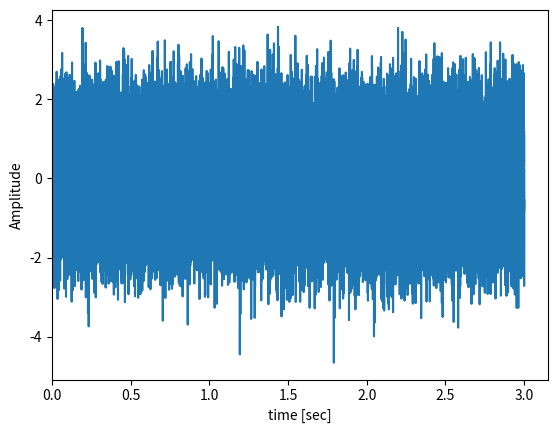

Generate this figure with matplotlib: (Note: this script raises an exception after producing the figure.)
import numpy as np
import matplotlib.pyplot as plt

def make_white_noise(length):
  return np.random.normal(size=int(length))

if __name__ == "__main__":
  np.random.seed(0)
  
  fs = 16000 # サンプリング周波数[Hz]
  sec = 3.0

  y = make_white_noise(fs*sec)
  n = np.arange(0, 3.0, 1/fs)

  plt.plot(n, y)

  plt.xlim(0)
  plt.xlabel("time [sec]")
  plt.ylabel("Amplitude")

  plt.savefig("./skotsugi/chapter01/q4.png")
